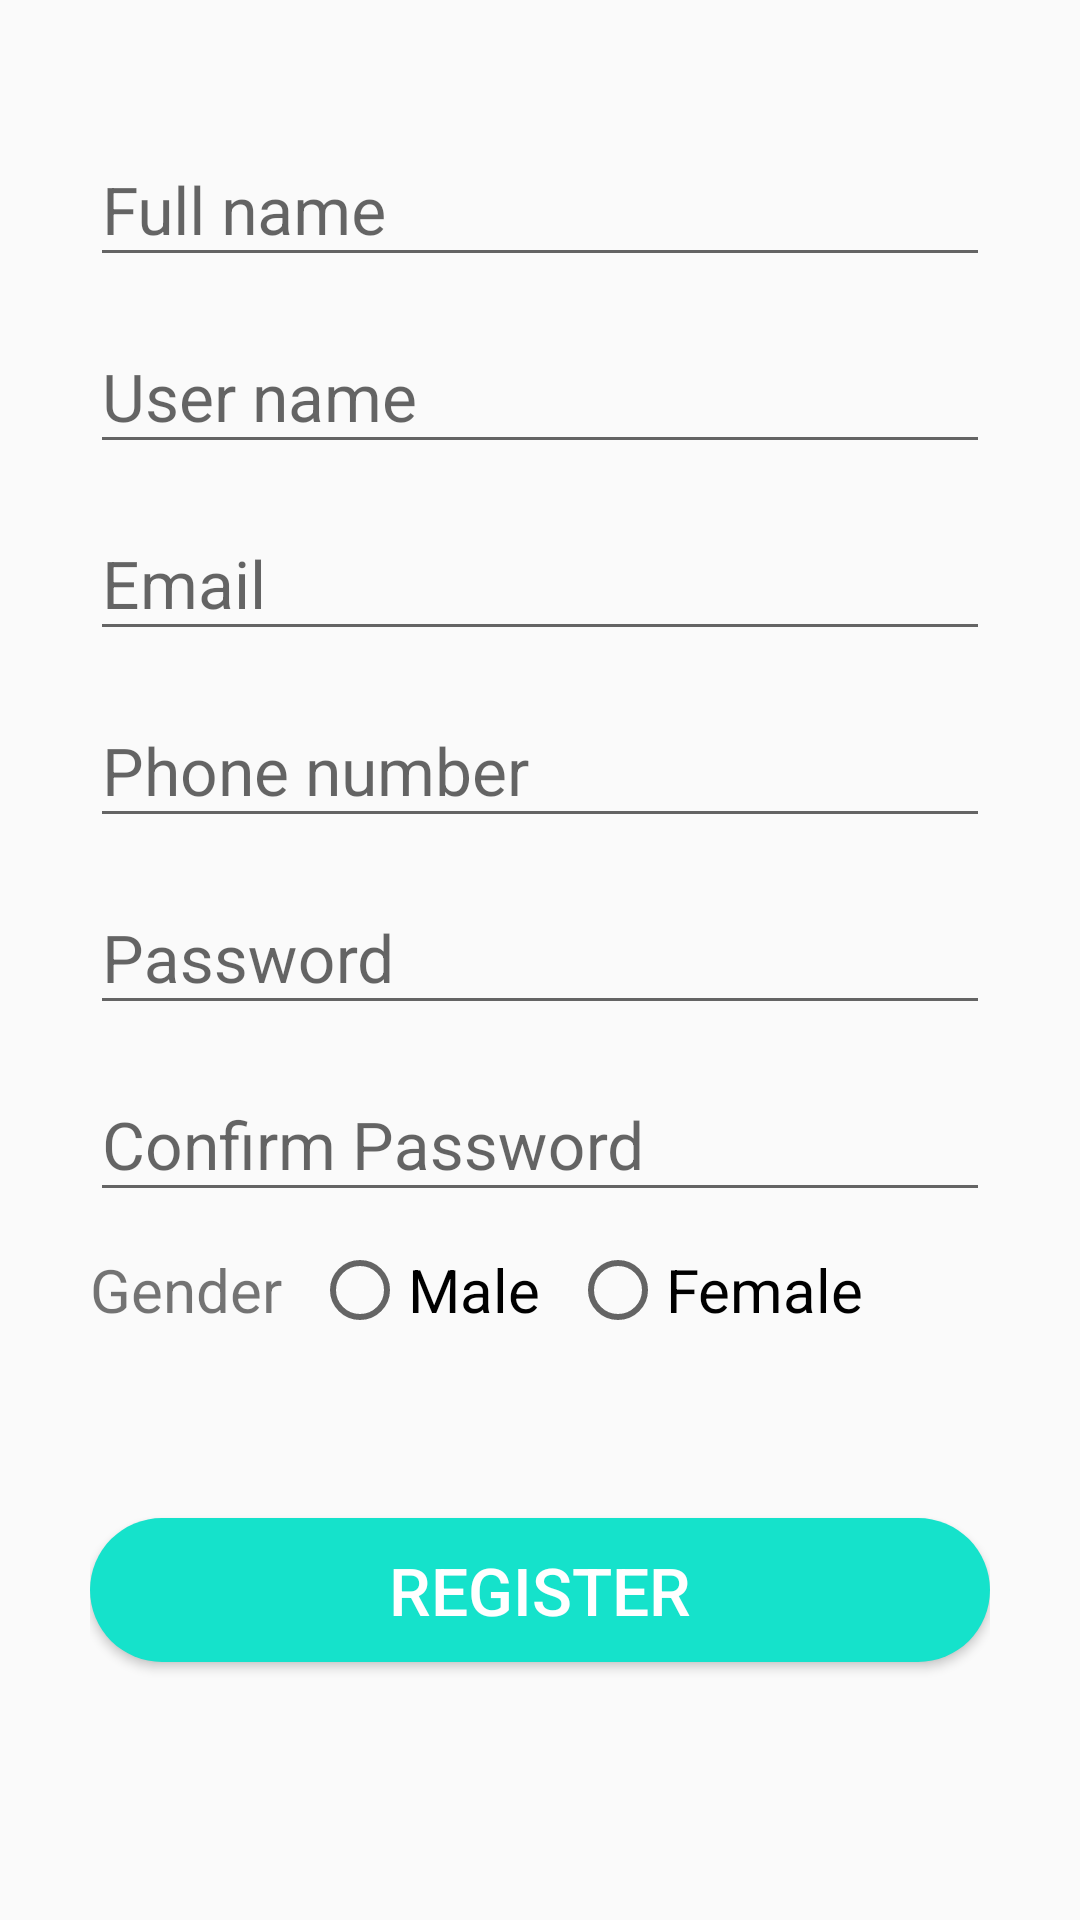

Write the Android layout XML for this screen, with the resource values it uses.
<!-- AndroidManifest.xml: application theme AppTheme -->
<!-- res/layout/activity_signup.xml -->
<?xml version="1.0" encoding="utf-8"?>
<LinearLayout xmlns:android="http://schemas.android.com/apk/res/android"
    xmlns:app="http://schemas.android.com/apk/res-auto"
    xmlns:tools="http://schemas.android.com/tools"
    android:layout_width="match_parent"
    android:layout_height="match_parent"
    android:orientation="vertical"
    android:padding="30dp"
    tools:context=".SignupActivity">

    <com.google.android.material.textfield.TextInputLayout
        android:layout_width="match_parent"
        android:layout_height="wrap_content"
        android:focusable="true"
        android:focusableInTouchMode="true"
        android:layout_marginTop="5sp">

        <EditText
            android:id="@+id/full_name"
            android:layout_width="match_parent"
            android:layout_height="wrap_content"
            android:ems="10"
            android:hint="Full name"
            android:inputType="text"
            android:textSize="22sp" />
    </com.google.android.material.textfield.TextInputLayout>

    <com.google.android.material.textfield.TextInputLayout
        android:layout_width="match_parent"
        android:layout_height="wrap_content"
        android:focusable="true"
        android:focusableInTouchMode="true"
        android:layout_marginTop="5sp">

        <EditText
            android:id="@+id/user_name"
            android:layout_width="match_parent"
            android:layout_height="wrap_content"
            android:ems="10"
            android:hint="User name"
            android:inputType="text"
            android:textSize="22sp" />
    </com.google.android.material.textfield.TextInputLayout>

    <com.google.android.material.textfield.TextInputLayout
        android:layout_width="match_parent"
        android:layout_height="wrap_content"
        android:focusable="true"
        android:focusableInTouchMode="true"
        android:layout_marginTop="5sp">

        <EditText
            android:id="@+id/email_id"
            android:layout_width="match_parent"
            android:layout_height="wrap_content"
            android:ems="10"
            android:hint="Email"
            android:inputType="text"
            android:textSize="22sp" />
    </com.google.android.material.textfield.TextInputLayout>

    <com.google.android.material.textfield.TextInputLayout
        android:layout_width="match_parent"
        android:layout_height="wrap_content"
        android:focusable="true"
        android:focusableInTouchMode="true"
        android:layout_marginTop="5sp">

        <EditText
            android:id="@+id/phone_no"
            android:layout_width="match_parent"
            android:layout_height="wrap_content"
            android:ems="10"
            android:hint="Phone number"
            android:inputType="text"
            android:textSize="22sp" />
    </com.google.android.material.textfield.TextInputLayout>

    <com.google.android.material.textfield.TextInputLayout
        android:layout_width="match_parent"
        android:layout_height="wrap_content"
        android:focusable="true"
        android:focusableInTouchMode="true"
        android:layout_marginTop="5sp">

        <EditText
            android:id="@+id/password"
            android:layout_width="match_parent"
            android:layout_height="wrap_content"
            android:ems="10"
            android:hint="Password"
            android:inputType="text"
            android:textSize="22sp" />
    </com.google.android.material.textfield.TextInputLayout>

    <com.google.android.material.textfield.TextInputLayout
        android:layout_width="match_parent"
        android:layout_height="wrap_content"
        android:focusable="true"
        android:focusableInTouchMode="true"
        android:layout_marginTop="5sp">

        <EditText
            android:id="@+id/confirm_password"
            android:layout_width="match_parent"
            android:layout_height="wrap_content"
            android:ems="10"
            android:hint="Confirm Password"
            android:inputType="text"
            android:textSize="22sp" />
    </com.google.android.material.textfield.TextInputLayout>

    <RadioGroup
        android:id="@+id/gender"
        android:layout_width="match_parent"
        android:layout_height="wrap_content"
        android:orientation="horizontal"
        android:layout_marginTop="10dp">

        <TextView
            android:layout_width="wrap_content"
            android:layout_height="wrap_content"
            android:text="Gender"
            android:textSize="20sp"/>

        <RadioButton
            android:id="@+id/male"
            android:layout_width="wrap_content"
            android:layout_height="wrap_content"
            android:text="Male"
            android:layout_marginLeft="10dp"
            android:textSize="20sp"/>

        <RadioButton
            android:id="@+id/female"
            android:layout_width="wrap_content"
            android:layout_height="wrap_content"
            android:text="Female"
            android:layout_marginLeft="10dp"
            android:textSize="20sp"/>

    </RadioGroup>

    <Button
        android:id="@+id/register"
        android:layout_width="match_parent"
        android:layout_height="wrap_content"
        android:text="Register"
        android:textSize="22sp"
        android:textColor="#ffffff"
        android:layout_marginTop="60dp"
        android:background="@drawable/button_rounded"
        android:onClick="registerUser"/>


</LinearLayout>
<!-- resources referenced by this layout -->
<resources>
  <!-- drawable button_rounded (drawable) -->
  <?xml version="1.0" encoding="utf-8"?>
      <shape xmlns:android="http://schemas.android.com/apk/res/android"
          android:shape="rectangle">
          <solid android:color="@color/teal"/>
          <corners
              android:radius="25dp"/>
      </shape>
  <style name="AppTheme" parent="Theme.AppCompat.Light.NoActionBar">
          
          <item name="colorPrimary">@color/colorPrimary</item>
          <item name="colorPrimaryDark">@color/colorPrimaryDark</item>
          <item name="colorAccent">@color/colorAccent</item>
  
  
          <item name="primaryTitleColor">@color/primaryTitleColor</item>
      </style>
  <color name="teal">#15E2CB</color>
  <color name="colorPrimary">#6200EE</color>
  <color name="colorPrimaryDark">#3700B3</color>
  <color name="colorAccent">#03DAC5</color>
  <color name="primaryTitleColor">#212121</color>
</resources>
